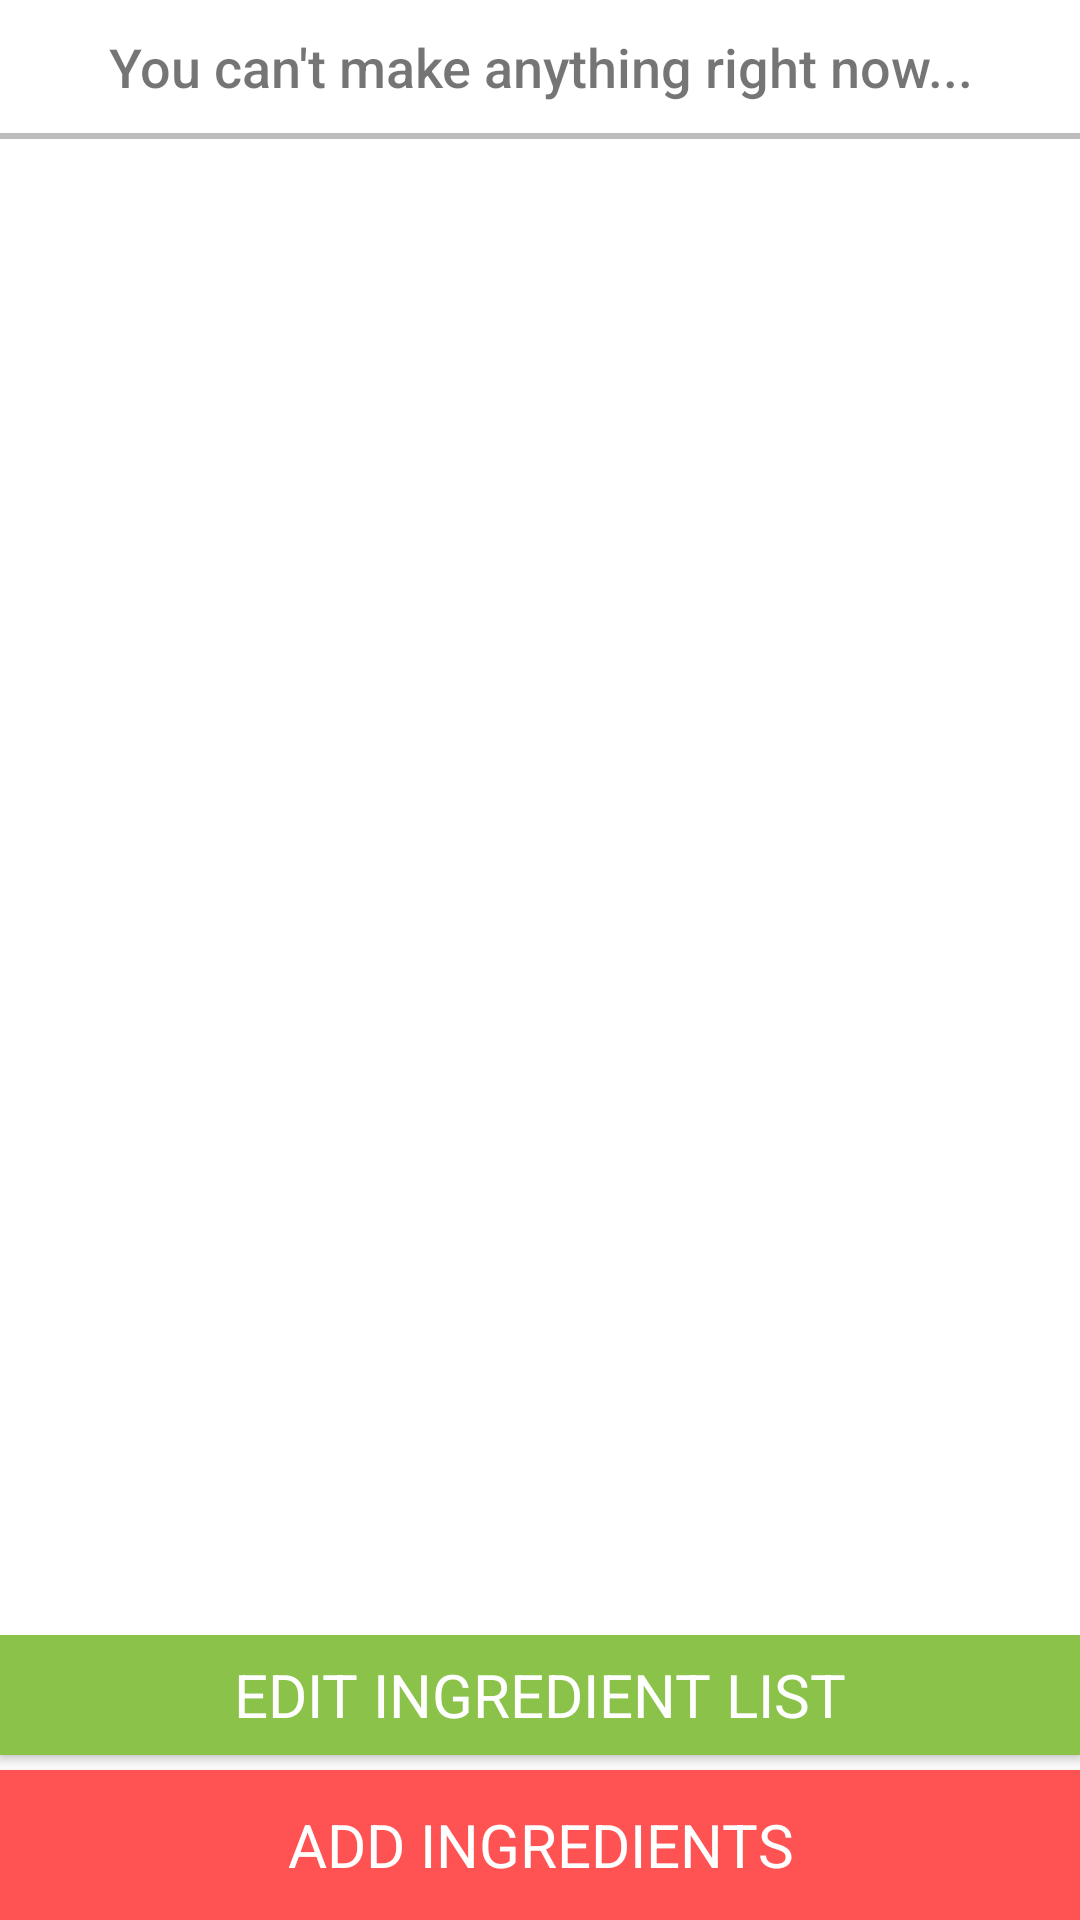

Android layout source for this screen:
<!-- AndroidManifest.xml: application theme AppTheme -->
<!-- res/layout/activity_home.xml -->
<?xml version="1.0" encoding="utf-8"?>
<LinearLayout xmlns:android="http://schemas.android.com/apk/res/android"
    xmlns:tools="http://schemas.android.com/tools"
    android:id="@+id/activity_main"
    android:layout_width="match_parent"
    android:orientation="vertical"
    android:layout_height="match_parent"
    android:paddingBottom="@dimen/activity_vertical_margin"
    android:paddingLeft="@dimen/activity_horizontal_margin"
    android:paddingRight="@dimen/activity_horizontal_margin"
    android:paddingTop="@dimen/activity_vertical_margin">

    <LinearLayout
        android:orientation="vertical"
        android:layout_width="match_parent"
        android:layout_height="wrap_content">

        <TextView
            android:layout_width="match_parent"
            android:layout_height="wrap_content"
            android:padding="10dp"
            android:textAlignment="center"
            android:fontFamily="sans-serif-medium"
            android:text="@string/no_recipe_available"
            android:id="@+id/topTextResults"/>

        <View android:layout_width="fill_parent"
            android:layout_height="2dip"
            android:background="#BDBDBD" />
    </LinearLayout>

    <ScrollView
        android:layout_marginTop="0dp"
        android:layout_height="0dp"
        android:layout_weight="1"
        android:layout_width="match_parent"
        android:id = "@+id/recipesScrollList">

        <TableLayout
            android:layout_height="match_parent"
            android:layout_width="match_parent"
            android:stretchColumns="1"
            android:id = "@+id/recipes">

        </TableLayout>
    </ScrollView>

    <TableLayout
        android:layout_width="match_parent"
        android:layout_height="wrap_content"
        android:layout_alignParentBottom="true">
        <Button
            style="@style/EditListButton"
            android:onClick="editMode"/>

        <Button
            style="@style/AddFoodButton"
            android:layout_alignParentBottom="true"
            android:onClick="getCameraView"/>
    </TableLayout>

</LinearLayout>
<!-- resources referenced by this layout -->
<resources>
  <string name="no_recipe_available">You can\'t make anything right now...</string>
  <style name="AddFoodButton">
          <item name="android:layout_width">match_parent</item>
          <item name="android:layout_height">50dp</item>
          <item name="android:text">@string/add_button</item>
          <item name="android:textSize">20dp</item>
          <item name="android:fontFamily">sans-serif</item>
          <item name="android:background">@color/colorAccent</item>
          <item name="android:textColor">#ffffff</item>
      </style>
  <style name="EditListButton">
          <item name="android:layout_width">match_parent</item>
          <item name="android:layout_height">40dp</item>
          <item name="android:layout_alignParentBottom">true</item>
          <item name="android:layout_marginBottom">5dp</item>
          <item name="android:text">@string/edit_button</item>
          <item name="android:fontFamily">sans-serif</item>
          <item name="android:textColor">#ffffff</item>
          <item name="android:textSize">20dp</item>
          <item name="android:background">@color/colorEditButtonBackground</item>
      </style>
  <style name="AppTheme" parent="Theme.AppCompat.Light.DarkActionBar">
          
          <item name="colorPrimary">@color/colorPrimary</item>
          <item name="colorPrimaryDark">@color/colorPrimaryDark</item>
          <item name="colorAccent">@color/colorAccent</item>
          <item name="android:colorBackground">@color/colorBackground</item>
          <item name="android:textSize">18dp</item>
          <item name="android:fontFamily">sans-serif-light</item>
      </style>
  <string name="add_button">Add Ingredients</string>
  <color name="colorAccent">#FF5252</color>
  <string name="edit_button">Edit Ingredient List</string>
  <color name="colorEditButtonBackground">#8BC34A</color>
  <color name="colorPrimary">#FFC107</color>
  <color name="colorPrimaryDark">#FFA000</color>
  <color name="colorBackground">#FFFFFF</color>
</resources>
